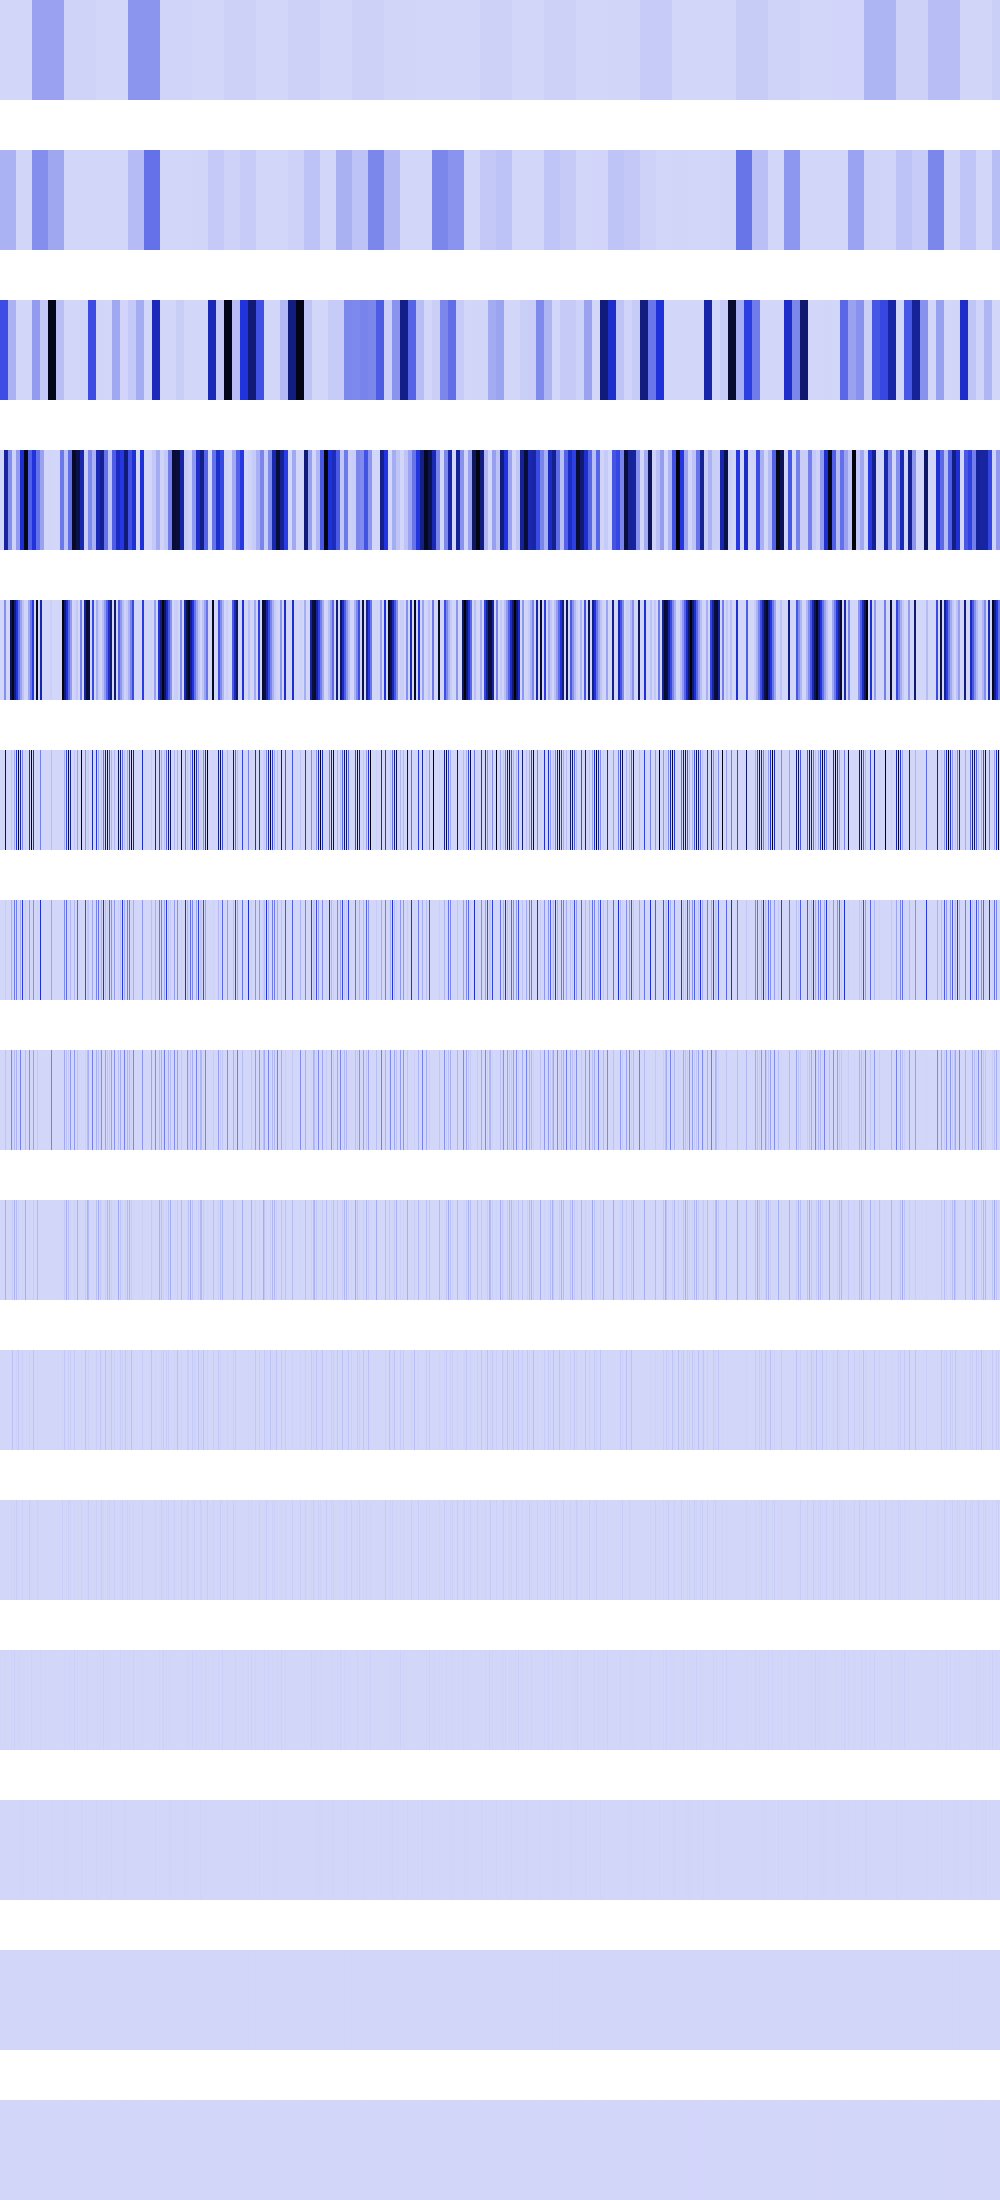

The data file committed next to this chart (first rows):
1077442, 1077442, 1077442, 1077442, 1077442, 1077442, 1077442, 1077442, 1077442, 1077442, 1077442, 1077442, 1077442, 1077442, 1077442, 1077442, 1077442, 1077442, 1077442, 1077442, 1077442, 1077442, 1077442, 1077442
106997760, 106997760, 106997760, 106997760, 106997760, 106997760, 106997760, 106997760, 106997760, 106997760, 106997760, 106997760, 106997760, 106997760, 106997760, 106997760, 4309768, 4309768, 4309768, 4309768, 4309768, 4309768, 4309768, 4309768
400324064, 400324064, 400324064, 400324064, 400324064, 400324064, 400324064, 400324064, 106997760, 106997760, 106997760, 106997760, 106997760, 106997760, 106997760, 106997760, 0, 0, 0, 0, 0, 0, 0, 0
0, 0, 0, 0, 651271360, 651271360, 651271360, 651271360, 210136032, 210136032, 210136032, 210136032, 12054617, 12054617, 12054617, 12054617, 172555888, 172555888, 172555888, 172555888, 519837888, 519837888, 519837888, 519837888
0, 0, 0, 0, 210136032, 210136032, 0, 0, 0, 0, 840544128, 840544128, 1005649984, 1005649984, 722534400, 722534400, 486113344, 486113344, 296387488, 296387488, 153363568, 153363568, 57032704, 57032704
0, 0, 0, 0, 0, 840544128, 0, 0, 0, 0, 0, 57032704, 4460544, 0, 138674176, 0, 459670112, 0, 967446976, 0, 613454272, 0, 228130816, 0
0, 0, 0, 0, 0, 28516352, 0, 0, 0, 0, 0, 114065408, 8921088, 0, 277348352, 0, 256647168, 0, 5537792, 0, 128000000, 0, 456261632, 0
0, 0, 0, 0, 0, 57032704, 0, 0, 0, 0, 0, 228130816, 17842176, 0, 84934656, 0, 102252544, 0, 11075584, 0, 256000000, 0, 6553600, 0
0, 0, 0, 0, 0, 114065408, 0, 0, 0, 0, 0, 3276800, 35684352, 0, 102760448, 0, 78675968, 0, 22151168, 0, 294912, 0, 13107200, 0
0, 0, 0, 0, 0, 1638400, 0, 0, 0, 0, 0, 6553600, 62980096, 0, 4194304, 0, 14745600, 0, 44302336, 0, 589824, 0, 26214400, 0
0, 0, 0, 0, 0, 3276800, 0, 0, 0, 0, 0, 13107200, 131072, 0, 8388608, 0, 29491200, 0, 4718592, 0, 1179648, 0, 18874368, 0
0, 0, 0, 0, 0, 6553600, 0, 0, 0, 0, 0, 9437184, 262144, 0, 16777216, 0, 262144, 0, 9437184, 0, 2359296, 0, 4194304, 0
0, 0, 0, 0, 0, 4718592, 0, 0, 0, 0, 0, 2097152, 524288, 0, 0, 0, 524288, 0, 2097152, 0, 4718592, 0, 8388608, 0
0, 0, 0, 0, 0, 1048576, 0, 0, 0, 0, 0, 4194304, 1048576, 0, 0, 0, 1048576, 0, 4194304, 0, 1048576, 0, 0, 0
0, 0, 0, 0, 0, 2097152, 0, 0, 0, 0, 0, 0, 2097152, 0, 0, 0, 2097152, 0, 0, 0, 2097152, 0, 0, 0
